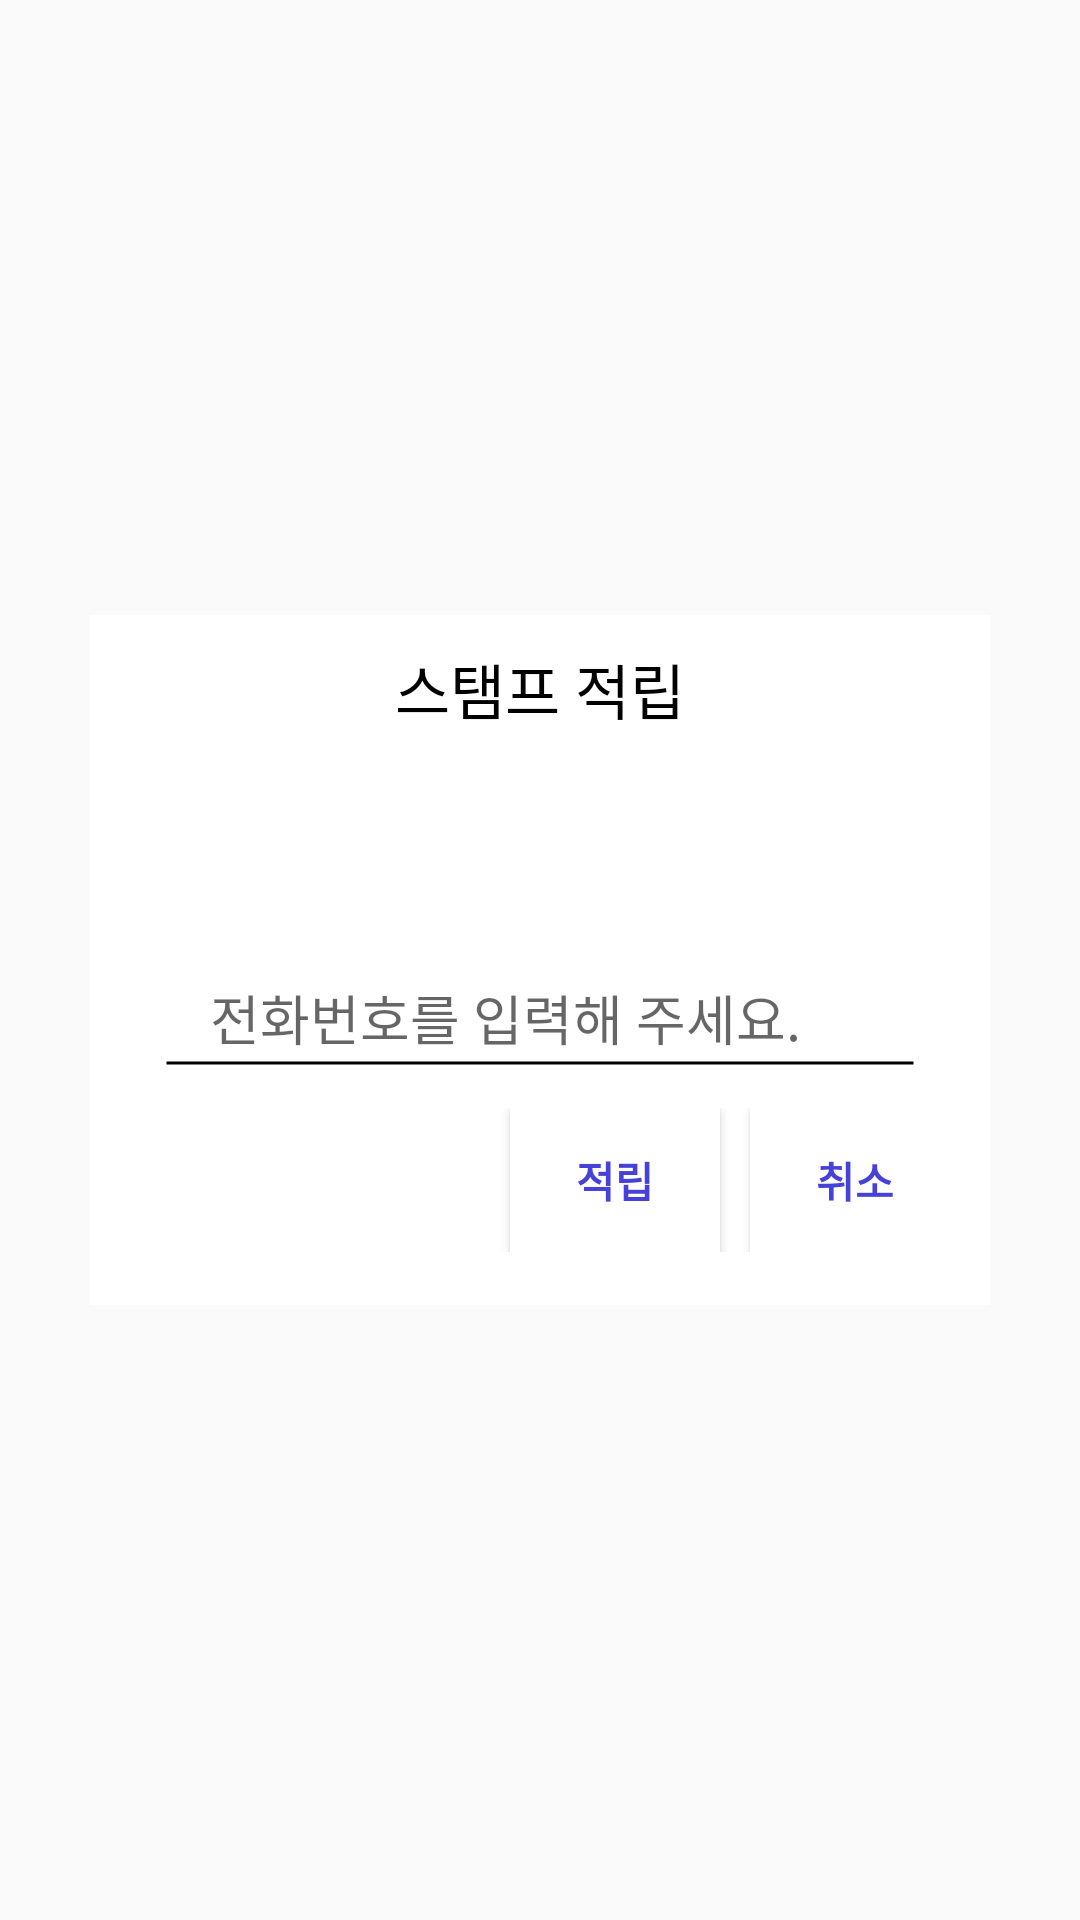

The Android layout XML behind this screen, and the referenced resources:
<!-- AndroidManifest.xml: application theme AppTheme -->
<!-- res/layout/activity_save_dialog2.xml -->
<?xml version="1.0" encoding="utf-8"?>
<LinearLayout xmlns:android="http://schemas.android.com/apk/res/android"
    android:layout_width="fill_parent"
    android:layout_height="fill_parent"
    android:gravity="center"
    android:orientation="vertical" >

    <LinearLayout
        android:layout_width="300dp"
        android:layout_height="230dp"
        android:background="#FFFFFFFF"
        android:orientation="vertical" >
        
        <TextView
            android:paddingTop="10dp"
            android:text="스탬프 적립"
            android:layout_width="fill_parent"
            android:layout_height="wrap_content"
            android:gravity="center"
            android:textColor="@android:color/black"
            android:textSize="20dp" />

        <LinearLayout
            android:layout_marginTop="20dp"
            android:layout_marginLeft="10dp"
            android:layout_marginRight="10dp"
            android:layout_width="match_parent"
            android:layout_height="50dp"
            android:orientation="horizontal">

            <TextView
                android:gravity="center"
                android:layout_weight="1"
                android:id="@+id/save_sum_stamp"
                android:layout_width="match_parent"
                android:layout_height="match_parent"
                android:textSize="16dp"/>
        </LinearLayout>

        <LinearLayout
            android:layout_marginLeft="20dp"
            android:layout_marginRight="20dp"
            android:layout_width="match_parent"
            android:layout_height="50dp"
            android:orientation="horizontal">
            <EditText
                android:id="@+id/save_user_tel"
                android:layout_width="match_parent"
                android:layout_height="match_parent"
                android:inputType="number"
                android:hint="전화번호를 입력해 주세요."
                android:background="@drawable/underline_layout"/>
        </LinearLayout>

        <LinearLayout
            android:layout_marginTop="5dp"
            android:layout_marginRight="10dp"
            android:layout_width="fill_parent"
            android:layout_height="wrap_content"
            android:gravity="right"
            android:orientation="horizontal" >

            <Button
                android:layout_marginRight="10dp"
                android:id="@+id/btn_left2"
                android:layout_width="70dp"
                android:layout_height="wrap_content"
                android:textColor="#FF4641D9"
                android:textStyle="bold"
                android:text="적립"
                android:background="#FFFFFFFF"/>
            <Button
                android:id="@+id/btn_right2"
                android:layout_width="70dp"
                android:layout_height="wrap_content"
                android:textColor="#FF4641D9"
                android:textStyle="bold"
                android:background="#FFFFFFFF"
                android:text="취소" />
        </LinearLayout>
    </LinearLayout>

</LinearLayout>
<!-- resources referenced by this layout -->
<resources>
  <!-- drawable underline_layout (drawable) -->
  <?xml version="1.0" encoding="utf-8"?>
  <layer-list xmlns:android="http://schemas.android.com/apk/res/android"
      android:paddingLeft="20dp"
      android:paddingRight="20dp">
      <item>
          <shape android:shape="rectangle">
              <solid android:color="#FFFFFFFF" />
          </shape>
      </item>
  
      <item android:top="30dp" android:left="5dp" android:right="5dp">
          <shape android:shape="line">
              <stroke android:width="1dp" android:color="#FF000000" />
          </shape>
      </item>
  </layer-list>
  <style name="AppTheme" parent="Theme.AppCompat.Light.DarkActionBar">
          
          <item name="colorPrimary">@color/colorPrimary</item>
          <item name="colorPrimaryDark">@color/colorPrimaryDark</item>
          <item name="colorAccent">@color/colorAccent</item>
      </style>
  <color name="colorPrimary">#78a0ff</color>
  <color name="colorPrimaryDark">#78a0ff</color>
  <color name="colorAccent">#FF4081</color>
</resources>
